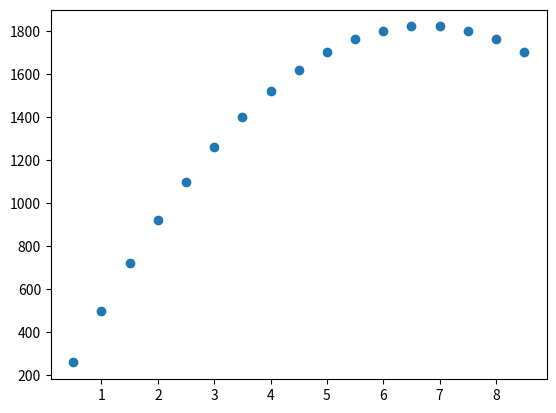

Python code for this plot:
from matplotlib import pyplot as plt 

#Aufgabe:
#Ein Theater hat durchschnittlich 200 Besucher, bei einem Eintrittspreis von 8,50€
#Wenn man den Eintrittspreis um 0,50€ senkt, erhöht sich die Besucherzahl um 20
#Bei welchem Eintrittspreis erreicht man das Maximum an Einnahmen?

besucher = 200
eintrittspreis = 8.50
ergebnisse = []

while eintrittspreis > 0:
  einnahmen = besucher * eintrittspreis
  ergebnisse.append((eintrittspreis, einnahmen))
  eintrittspreis -= 0.50
  besucher += 20

plt.scatter([x for x,y in ergebnisse], [y for x,y in ergebnisse])
plt.show()


